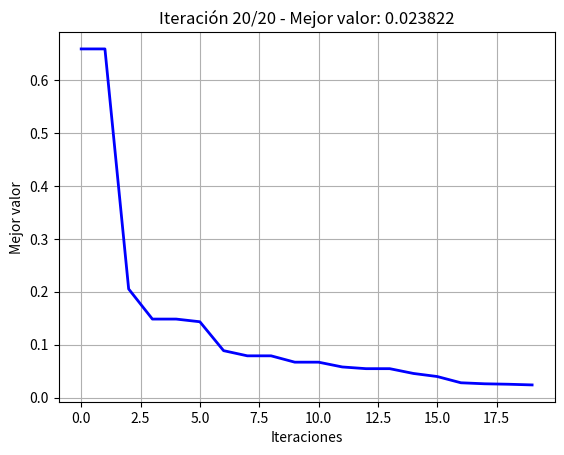

The script that saved this image:
import numpy as np
import matplotlib.pyplot as plt
import random

class PSO_G():
    def __init__(self, funcion_objetivo, dimension, num_particulas, minimizar=True,
                 c1=0.5, c2=0.5, Tmax=20, omega=0.8, omega_min=0.3,
                 omega_fijo=False, tipo='gbest', vecinos=2):
        self.funcion_objetivo = funcion_objetivo
        self.dimension = dimension
        self.num_particulas = num_particulas
        self.minimizar = minimizar
        self.c1 = c1
        self.c2 = c2
        self.Tmax = Tmax
        self.omega = omega
        self.omega_min = omega_min
        self.omega_fijo = omega_fijo
        self.tipo = tipo
        self.vecinos = vecinos

    def inicializar(self):
        self.x = np.random.uniform(-5, 5, (self.num_particulas, self.dimension))
        self.v = np.random.uniform(-1, 1, (self.num_particulas, self.dimension))
        self.pbest = np.copy(self.x)
        self.pbest_val = np.array([self.funcion_objetivo(xi) for xi in self.x])

        if self.minimizar:
            self.gbest_index = np.argmin(self.pbest_val)
        else:
            self.gbest_index = np.argmax(self.pbest_val)
        self.gbest = np.copy(self.pbest[self.gbest_index])
        self.gbest_val = self.pbest_val[self.gbest_index]

    def obtener_lbest(self, i):
        indices = [(i + j) % self.num_particulas for j in range(-self.vecinos, self.vecinos + 1)]
        valores = self.pbest_val[indices]

        if self.minimizar:
            idx_mejor = indices[np.argmin(valores)]
        else:
            idx_mejor = indices[np.argmax(valores)]

        return np.copy(self.pbest[idx_mejor])

    def ejecutar(self):
        self.inicializar()
        historial = []

        plt.ion()
        fig, ax = plt.subplots()

        for t in range(self.Tmax):
            if not self.omega_fijo:
                self.omega = self.omega - ((self.omega - self.omega_min) / self.Tmax)

            for i in range(self.num_particulas):
                r1 = random.uniform(0, 1)
                r2 = random.uniform(0, 1)

                if self.tipo == 'gbest':
                    mejor_vecino = self.gbest
                else:
                    mejor_vecino = self.obtener_lbest(i)

                self.v[i] = (self.omega * self.v[i] +
                             self.c1 * r1 * (self.pbest[i] - self.x[i]) +
                             self.c2 * r2 * (mejor_vecino - self.x[i]))
                self.x[i] += self.v[i]

                valor = self.funcion_objetivo(self.x[i])

                if self.minimizar and valor < self.pbest_val[i]:
                    self.pbest[i] = np.copy(self.x[i])
                    self.pbest_val[i] = valor
                elif not self.minimizar and valor > self.pbest_val[i]:
                    self.pbest[i] = np.copy(self.x[i])
                    self.pbest_val[i] = valor

            if self.tipo == 'gbest':
                if self.minimizar:
                    idx = np.argmin(self.pbest_val)
                    if self.pbest_val[idx] < self.gbest_val:
                        self.gbest = np.copy(self.pbest[idx])
                        self.gbest_val = self.pbest_val[idx]
                else:
                    idx = np.argmax(self.pbest_val)
                    if self.pbest_val[idx] > self.gbest_val:
                        self.gbest = np.copy(self.pbest[idx])
                        self.gbest_val = self.pbest_val[idx]

            mejor_actual = np.min(self.pbest_val) if self.minimizar else np.max(self.pbest_val)
            historial.append(mejor_actual)
            print(f"Iter {t+1}/{self.Tmax} - Mejor valor: {mejor_actual:.6f}")

            ax.cla()
            ax.plot(historial, color='blue', linewidth=2)
            ax.set_title(f'Iteración {t + 1}/{self.Tmax} - Mejor valor: {mejor_actual:.6f}')
            ax.set_xlabel('Iteraciones')
            ax.set_ylabel('Mejor valor')
            ax.grid(True)
            plt.pause(0.05)

        plt.ioff()
        plt.show()

        if self.tipo == 'lbest':
            if self.minimizar:
                idx = np.argmin(self.pbest_val)
            else:
                idx = np.argmax(self.pbest_val)
            self.gbest = np.copy(self.pbest[idx])
            self.gbest_val = self.pbest_val[idx]

        return self.gbest, self.gbest_val, historial

def funcion(x):
    x = np.array(x)
    return 1 + np.sum(x ** 2) / 4000 - np.prod(np.cos(x / np.sqrt(np.arange(1, len(x) + 1))))

dimension = 5
num_particulas = 20
minimizar = True
c1, c2 = 0.3, 0.5
Tmax = 20
omega = 0.8
omega_fijo=False
tipo="lbest"
vecinos=3


pso = PSO_G(
    funcion_objetivo=funcion,
    dimension=dimension,
    num_particulas=num_particulas,
    minimizar=minimizar,
    c1=c1,
    c2=c2,
    Tmax=Tmax,
    omega=omega,
    omega_fijo=omega_fijo,
    tipo=tipo,
    vecinos=vecinos
)

mejor_sol, mejor_valor, historial = pso.ejecutar()
print("\nMejor solución encontrada:", mejor_sol)
print("Mejor valor de la función:", mejor_valor)
